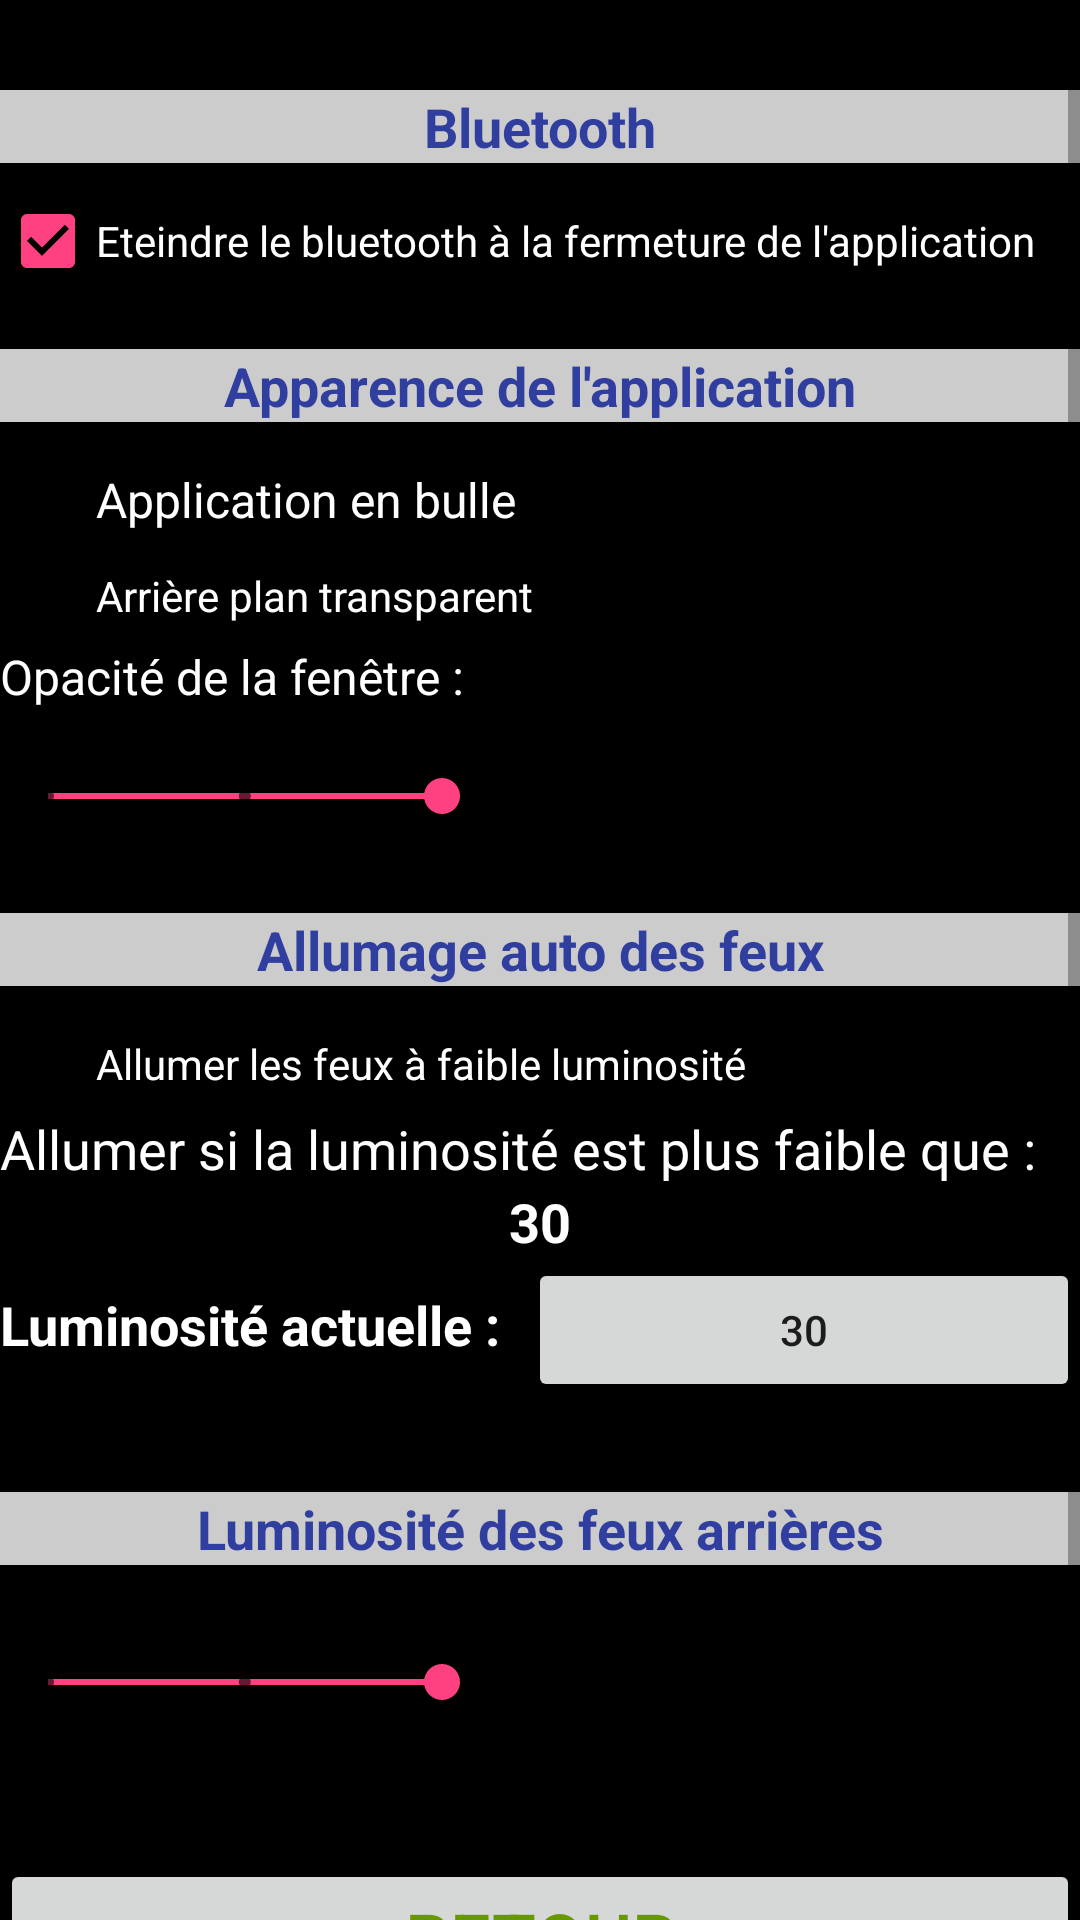

Produce the Android XML layout that renders to this screen, including the resource entries it uses.
<!-- AndroidManifest.xml: application theme AppTheme -->
<!-- res/layout/configuration.xml -->
<?xml version="1.0" encoding="utf-8"?>
<LinearLayout xmlns:android="http://schemas.android.com/apk/res/android"
              xmlns:tools="http://schemas.android.com/tools"
              android:orientation="vertical" android:layout_width="match_parent"
              android:layout_height="match_parent"
              android:id="@+id/mainlayout"
              android:background="@android:color/background_dark">

    <ScrollView
        android:layout_width="match_parent"
        android:layout_height="match_parent">

        <LinearLayout
            android:layout_width="match_parent"
            android:layout_height="wrap_content"
            android:orientation="vertical"
            android:weightSum="1">

            <TextView
                android:textAppearance="@style/textConfig"
                android:text="Bluetooth"
                android:layout_width="match_parent"
                android:layout_height="match_parent"
                android:id="@+id/tV1"
                android:layout_marginBottom="10dp"
                android:layout_marginTop="30dp"
                android:gravity="center"
                android:background="@color/colorBack" />

            <CheckBox
                android:text="Eteindre le bluetooth à la fermeture de l'application"
                android:layout_width="match_parent"
                android:layout_height="wrap_content"
                android:id="@+id/cB1"
                style="@android:style/Widget.Holo.CompoundButton.CheckBox"
                android:elevation="0dp"
                android:checked="true"
                android:duplicateParentState="false"
                android:contentDescription="01"
                android:onClick="caseCochee"
                android:textColor="@android:color/background_light"/>

            <TextView
                android:text="Apparence de l'application"
                android:layout_width="match_parent"
                android:layout_height="wrap_content"
                android:id="@+id/tV3"
                android:textAppearance="@style/textConfig"
                android:layout_marginBottom="10dp"
                android:layout_marginTop="20dp"
                android:gravity="center"
                android:background="@color/colorBack"/>

            <CheckBox
                android:text="Application en bulle"
                android:layout_width="match_parent"
                android:layout_height="wrap_content"
                android:id="@+id/cb4"
                android:checked="false"
                android:textAppearance="@android:style/TextAppearance"
                android:contentDescription="02"
                android:onClick="caseCochee"
                android:textColor="@android:color/background_light"/>

            <CheckBox
                android:text="Arrière plan transparent"
                android:layout_width="match_parent"
                android:layout_height="wrap_content"
                android:id="@+id/cb5"
                style="@android:style/Widget.Holo.CompoundButton.CheckBox"
                android:checked="false"
                android:contentDescription="03"
                android:onClick="caseCochee"
                android:textColor="@android:color/background_light"/>

            <TextView
                android:text="Opacité de la fenêtre :"
                android:layout_width="match_parent"
                android:layout_height="wrap_content"
                android:id="@+id/textView7"
                android:textSize="16sp"
                android:textColor="@android:color/background_light"/>

            <SeekBar
                style="@android:style/Widget.Material.SeekBar.Discrete"
                android:layout_width="match_parent"
                android:layout_height="wrap_content"
                android:max="5"
                android:progress="2"
                android:id="@+id/seekBar"
                android:layout_marginTop="20dp"
                android:visibility="visible"
                android:onClick="changerValeur"
                android:contentDescription="01"/>

            <TextView
                android:textAppearance="@style/textConfig"
                android:text="Allumage auto des feux"
                android:layout_width="match_parent"
                android:layout_height="wrap_content"
                android:id="@+id/tV5"
                android:layout_marginBottom="10dp"
                android:layout_marginTop="30dp"
                android:gravity="center"
                android:background="@color/colorBack"/>

            <CheckBox
                android:text="Allumer les feux à faible luminosité"
                android:layout_width="match_parent"
                android:layout_height="wrap_content"
                android:id="@+id/cb6"
                style="@android:style/Widget.Material.CompoundButton.CheckBox"
                android:checked="false"
                android:contentDescription="04"
                android:onClick="caseCochee"
                android:textColor="@android:color/background_light"/>

            <TextView
                android:text="Allumer si la luminosité est plus faible que :"
                android:layout_width="match_parent"
                android:layout_height="wrap_content"
                android:id="@+id/textView3"
                android:textSize="18sp"
                android:textColor="@android:color/background_light"/>

            <EditText
                android:layout_width="match_parent"
                android:layout_height="wrap_content"
                android:inputType="number"
                android:ems="10"
                android:id="@+id/valeurAllumageFeux"
                style="@android:style/Widget.Material.EditText"
                android:text="30"
                android:contentDescription="VAF"
                android:textAlignment="center"
                android:textStyle="normal|bold"
                android:enabled="true"
                android:textColor="@android:color/background_light"
                android:background="@android:color/background_dark"/>

            <LinearLayout
                android:orientation="horizontal"
                android:layout_width="match_parent"
                android:layout_height="match_parent">

                <TextView
                    android:text="Luminosité actuelle :"
                    android:layout_width="176dp"
                    android:layout_height="wrap_content"
                    android:id="@+id/textView"
                    android:textStyle="normal|bold"
                    android:textSize="18sp"
                    android:textColor="@android:color/background_light"/>

                <Button
                    android:text="30"
                    android:layout_width="wrap_content"
                    android:layout_height="wrap_content"
                    android:id="@+id/bt40"
                    android:layout_weight="1"
                    android:onClick="clickButton"
                    android:contentDescription="40"
                    android:enabled="true"/>
            </LinearLayout>

            <TextView
                android:textAppearance="@style/textConfig"
                android:text="Luminosité des feux arrières"
                android:layout_width="match_parent"
                android:layout_height="wrap_content"
                android:id="@+id/tV6"
                android:layout_marginBottom="10dp"
                android:layout_marginTop="30dp"
                android:gravity="center"
                android:background="@color/colorBack"/>

            <SeekBar
                style="@android:style/Widget.Material.SeekBar.Discrete"
                android:layout_width="match_parent"
                android:layout_height="wrap_content"
                android:max="5"
                android:progress="2"
                android:id="@+id/seekBar1"
                android:layout_marginTop="20dp"
                android:contentDescription="02"
                android:clickable="false"
                android:contextClickable="false"/>

            <Button
                android:text="Retour"
                android:layout_width="match_parent"
                android:layout_height="wrap_content"
                android:id="@+id/bt10"
                android:contentDescription="21"
                android:onClick="clickButton"
                android:layout_marginBottom="10dp"
                android:layout_marginTop="50dp"
                android:textSize="24sp"
                android:textColor="@android:color/holo_green_dark"/>
        </LinearLayout>
    </ScrollView>

</LinearLayout>
<!-- resources referenced by this layout -->
<resources>
  <color name="colorBack">#cccccc</color>
  <style name="textConfig" parent="@android:style/TextAppearance">
          <item name="android:textColor">@color/colorPrimaryDark</item>
          <item name="android:textSize">@dimen/textSize2</item>
          <item name="android:textStyle">bold</item>
          <item name="android:gravity">center</item>
          <item name="android:background">@color/colorBack</item>
          <item name="android:minHeight">0dp</item>
          <item name="android:textIsSelectable">false</item>
      </style>
  <style name="AppTheme" parent="Theme.AppCompat.Light.DarkActionBar">
          
          <item name="colorPrimary">@color/colorPrimary</item>
          <item name="colorPrimaryDark">@color/colorPrimaryDark</item>
          <item name="colorAccent">@color/colorAccent</item>
          <item name="android:windowBackground">@android:color/transparent</item>
          <item name="android:windowNoTitle">true</item>
          <item name="android:windowIsFloating">false</item>
          <item name="android:windowIsTranslucent">true</item>
          <item name="android:windowCloseOnTouchOutside">false</item>
          <item name="android:colorBackgroundCacheHint">@null</item>
          <item name="android:screenOrientation">sensor</item>
          <item name="android:backgroundDimEnabled">false</item>
      </style>
  <color name="colorPrimaryDark">#303f9f</color>
  <dimen name="textSize2">18sp</dimen>
  <color name="colorPrimary">#3f51b5</color>
  <color name="colorAccent">#FF4081</color>
</resources>
